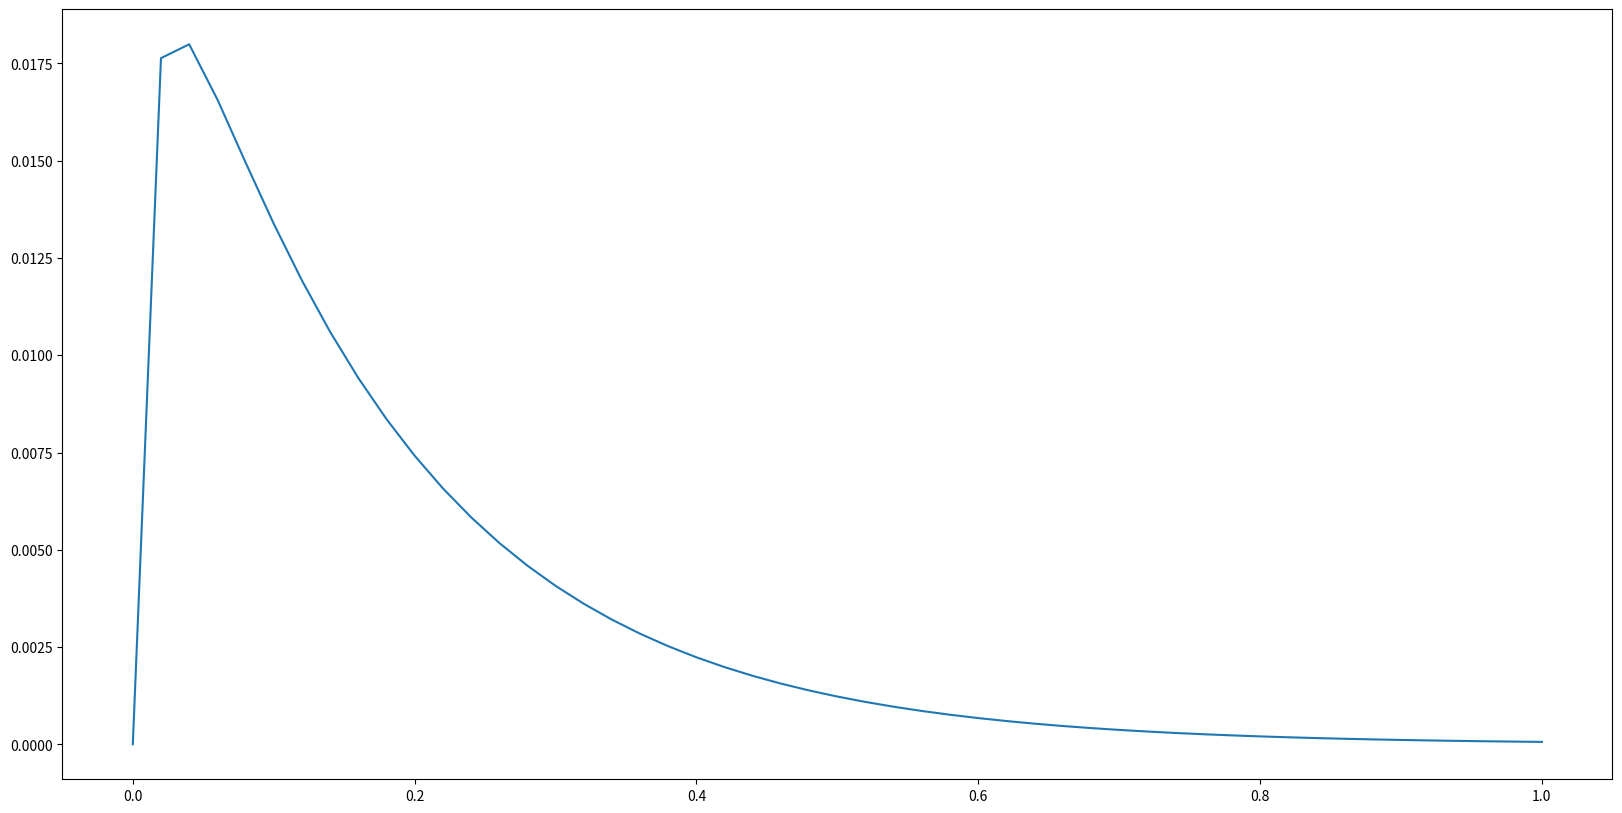
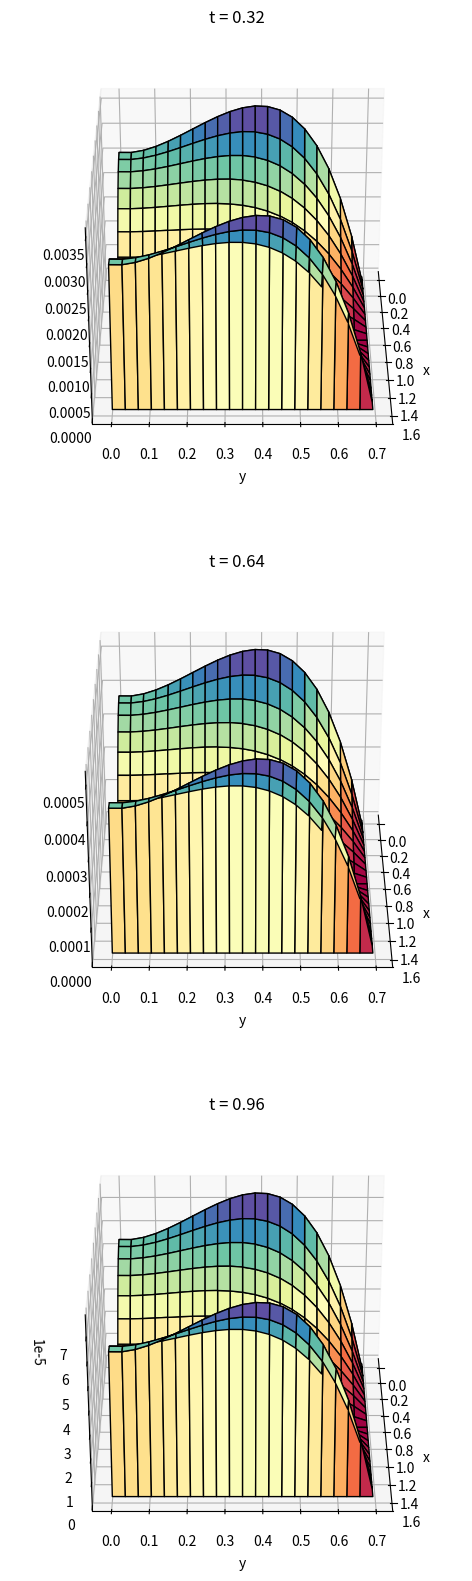
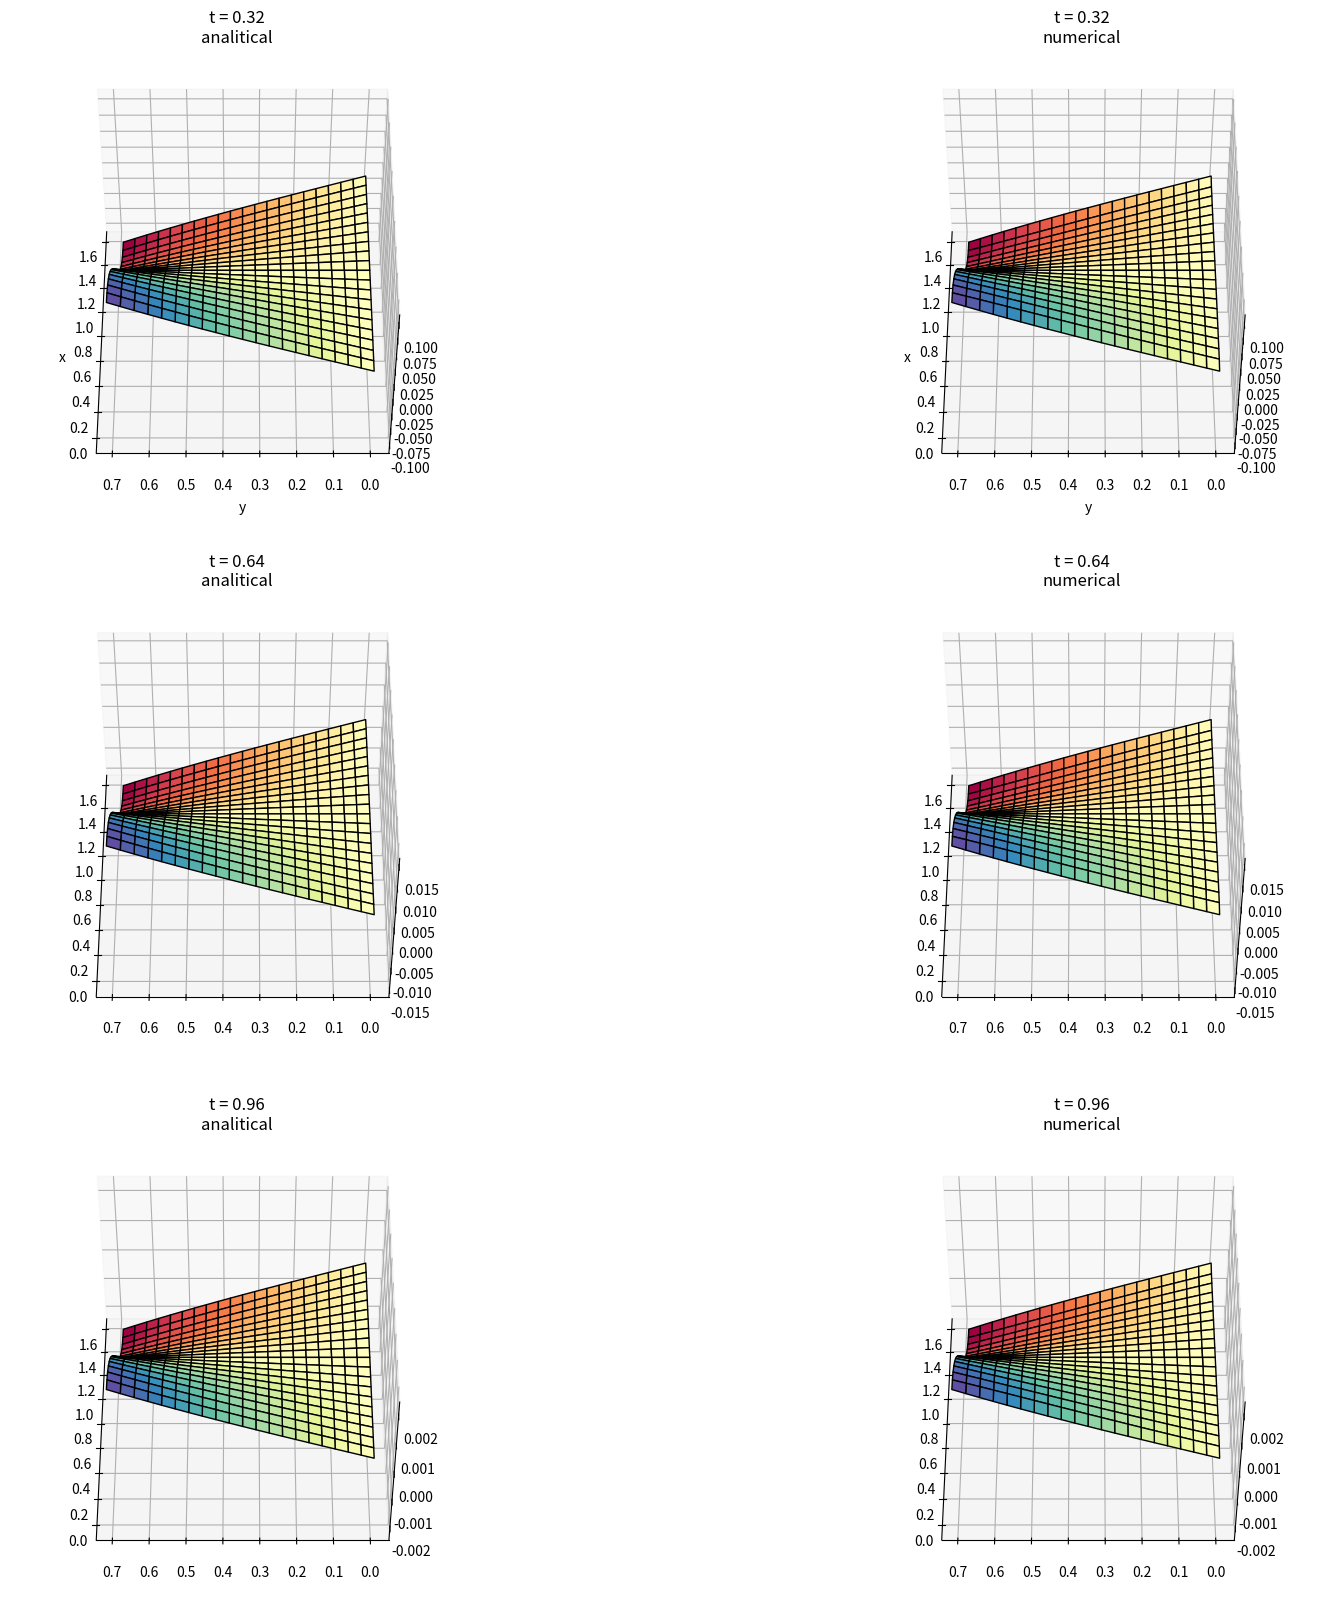

These figures' Python source, in order:
import numpy as np
import matplotlib.pyplot as plt
import matplotlib

# вариант 5

def true_fval(x, y, t, a):
    return np.cos(2*x) * np.sinh(y) * np.exp(-3*a* t)


def phi1(y, t, a):
    return np.sinh(y) * np.exp(-3*a* t)


def phi2(y, t, a):
    return -np.sinh(y) * np.exp(-3*a* t)



def phi3(x, t, a):
    return np.cos(2*x) * np.exp(-3*a* t)


def phi4(x, t, a):
    return np.cos(2*x) * np.exp(-3*a* t)*0.75


def psi(x, y):
    return np.cos(2*x) * np.sinh(y)



def tridiagonal(a, b, c, d):
    n = len(d)
    x = np.zeros(n)
    p = [-c[0] / b[0]]
    q = [d[0] / b[0]]
    for i in range(1, n):
        p.append(-c[i] / (b[i] + a[i] * p[i - 1]))
        q.append((d[i] - a[i] * q[i - 1]) / (b[i] + a[i] * p[i - 1]))
    x[-1] = q[-1]
    for i in reversed(range(n - 1)):
        x[i] = p[i] * x[i + 1] + q[i]
    return x


def method1(a, lbx, ubx, nx, lby, uby, ny, T, K):
    hx = (ubx - lbx) / nx
    x = np.arange(lbx, ubx + hx, hx)

    hy = (uby - lby) / ny
    y = np.arange(lby, uby + hy, hy)

    tau = T / K
    t = np.arange(0, T + tau, tau)

    UU = np.zeros((len(x), len(y), len(t)))
    for i in range(len(x)):
        for j in range(len(y)):
            UU[i, j, 0] = psi(x[i], y[j])

    for k in range(1, len(t)):
        U1 = np.zeros((len(x), len(y)))
        t2 = t[k] - tau / 2
        # первый дробный шаг
        L = np.zeros((len(x), len(y)))
        L = UU[:, :, k - 1]
        for j in range(len(y) - 1):
            aa = np.zeros(len(x))
            bb = np.zeros(len(x))
            cc = np.zeros(len(x))
            dd = np.zeros(len(x))
            bb[0] = hx 
            bb[-1] = hx 
            cc[0] = 0
            aa[-1] = 0
            dd[0] = phi1(y[j], t2, a) * hx
            dd[-1] = phi2(y[j], t2, a) * hx
            for i in range(1, len(x) - 1):
                aa[i] = a 
                bb[i] = -2 * (hx**2) / tau - 2*a
                cc[i] = a 
                dd[i] = -2 * (hx**2) * L[i,j] / tau - a*(hx**2) * (L[i,j+1] - 2*L[i,j] + L[i,j-1]) / (hy**2)  
            xx = tridiagonal(aa, bb, cc, dd)
            for i in range(len(x)):
                U1[i, j] = xx[i]
                U1[i, 0] = (phi3(x[i], t2, a) - U1[i, 1] / hy) / (-1/ hy)
                U1[i, -1] = phi4(x[i], t2, a)  
        for j in range(len(y)):
            U1[0, j] = phi1(y[j], t2, a) 
            U1[-1, j] = phi2(y[j], t2, a)
            # второй дробный шаг
        U2 = np.zeros((len(x), len(y)))

        for i in range(len(x) - 1):
            aa = np.zeros(len(x))
            bb = np.zeros(len(x))
            cc = np.zeros(len(x))
            dd = np.zeros(len(x))
            bb[0] = -1
            bb[-1] = hy 
            cc[0] = 1
            aa[-1] = 0
            dd[0] = phi3(x[i], t[k], a) * hy
            dd[-1] = phi4(x[i], t[k], a) * hy
            for j in range(1, len(y) - 1):
                aa[j] = a
                bb[j] = - 2 * (hy**2) / tau - 2*a
                cc[j] = a
                dd[j] = -2* (hy**2) * U1[i,j] / tau - a*(hy**2)*(U1[i + 1,j] - 2*U1[i, j] + U1[i - 1, j]) / (hx**2) 
            xx = tridiagonal(aa, bb, cc, dd)
            for j in range(len(y)):
                U2[i, j] = xx[j]
                U2[0, j] = phi1(y[j], t[k], a)
                U2[-1, j] = phi2(y[j], t[k], a)
        for i in range(len(x)):
            U2[i, 0] = (phi3(x[i], t[k], a) - U2[i, 1] / hy) / (-1/ hy)
            U2[i, -1] = phi4(x[i], t[k], a)
            # print(U2)
        for i in range(len(x)):
            for j in range(len(y)):
                UU[i, j, k] = U2[i, j]
    return UU


def method2(a, lbx, ubx, nx, lby, uby, ny, T, K):
    hx = (ubx - lbx) / nx
    x = np.arange(lbx, ubx + hx, hx)

    hy = (uby - lby) / ny
    y = np.arange(lby, uby + hy, hy)

    tau = T / K
    t = np.arange(0, T + tau, tau)

    UU = np.zeros((len(x), len(y), len(t)))
    for i in range(len(x)):
        for j in range(len(y)):
            UU[i, j, 0] = psi(x[i], y[j])

    for k in range(1, len(t)):
        U1 = np.zeros((len(x), len(y)))
        t2 = t[k] - tau / 2
        # первый дробный шаг
        L = np.zeros((len(x), len(y)))
        L = UU[:, :, k - 1]

        for j in range(len(y) - 1):
            aa = np.zeros(len(x))
            bb = np.zeros(len(x))
            cc = np.zeros(len(x))
            dd = np.zeros(len(x))
            bb[0] = hx
            bb[-1] = hx
            cc[0] = 0
            aa[-1] = 0
            dd[0] = phi1(y[j], t2, a) * hx
            dd[-1] = phi2(y[j], t2, a) * hx
            for i in range(1, len(x) - 1):
                aa[i] = a
                bb[i] = - (hx ** 2) / tau - 2 * a
                cc[i] = a
                dd[i] = -(hx ** 2) * L[i, j] / tau 
            xx = tridiagonal(aa, bb, cc, dd)
            for i in range(len(x)):
                U1[i, j] = xx[i]
                U1[i, 0] = (phi3(x[i], t2, a) - U1[i,1] / hy) / (-1 / hy)
                U1[i, -1] = phi4(x[i], t2, a)
        for j in range(len(y)):
            U1[0, j] = phi1(y[j], t2, a)
            U1[-1, j] = phi2(y[j], t2, a)
            # второй дробный шаг
        U2 = np.zeros((len(x), len(y)))

        for i in range(len(x) - 1):
            aa = np.zeros(len(x))
            bb = np.zeros(len(x))
            cc = np.zeros(len(x))
            dd = np.zeros(len(x))
            bb[0] = -1
            bb[-1] = hy 
            cc[0] = 1
            aa[-1] = 0
            dd[0] = phi3(x[i], t[k], a) * hy
            dd[-1] = phi4(x[i], t[k], a) * hy
            for j in range(1, len(y) - 1):
                aa[j] = a
                bb[j] = - (hy**2) / tau - 2 * a
                cc[j] = a
                dd[j] = -(hy**2) * U1[i, j] / tau 
            xx = tridiagonal(aa, bb, cc, dd)
            for j in range(len(y)):
                U2[i, j] = xx[j]
                U2[0, j] = phi1(y[j], t[k], a)
                U2[-1, j] = phi2(y[j], t[k], a)
        for i in range(len(x)):
            U2[i, 0] = (phi3(x[i], t[k], a) - U2[i, 1] / hy) / (-1 / hy)
            U2[i, -1] = phi4(x[i], t[k], a) 
        for i in range(len(x)):
            for j in range(len(y)):
                UU[i, j, k] = U2[i, j]
    return UU




a = 2

lbx = 0
ubx = np.pi/2
nx = 20
hx = (ubx - lbx) / nx

lby = 0
uby = np.log(2)
ny = 20
hy = (uby - lby) / ny

T = 1
K = 50
tau = T / K


x = np.arange(lbx, ubx + hx, hx)
y = np.arange(lby, uby + hy, hy)
t = np.arange(0, T + tau, tau)

step = len(t) // 3 - 1
yy, xx = np.meshgrid(y, x)
z = []
z.append(true_fval(xx, yy, 0,a))
z.append(true_fval(xx, yy, t[step],a))
z.append(true_fval(xx, yy, t[step * 2],a))
z.append(true_fval(xx, yy, t[step * 3],a))

#u = method1(a, lbx, ubx, nx, lby, uby, ny, T, K)
u = method2(a, lbx, ubx, nx, lby, uby, ny, T, K)

resz = []

for q in range(3):
    resz.append([])
    for i in range(len(x)):
        resz[q].append([])
        for j in range(len(y)):
            resz[q][i].append(u[i][j][step*(q+1)])        
resz = np.array(resz)


def plt_res_error(xx, yy, t, z, resz, step):

    error_t = []

    for i in range(len(t)):
        zz = true_fval(xx, yy, t[i],a)
        zz = np.array(zz)
        error_t.append(np.abs(zz - np.array(u[:, :, i])).max(axis = (0,1)))


    figure = plt.figure(figsize = (20, 10))
    plt.plot(t, error_t)

    fig1, ax1 = plt.subplots(3, 1, figsize = (20, 20), subplot_kw = {"projection": "3d"})

    ax1[0].set_title("t = " + str(t[step]))
    ax1[0].view_init(30, 0)
    ax1[0].set(xlabel='x', ylabel='y')
    surf = ax1[0].plot_surface(xx, yy, np.abs(z[1] - resz[0]),
                             edgecolors = ["black"], linewidth = 1,
                             cmap = matplotlib.cm.Spectral, shade = True, antialiased = True)

    ax1[1].set_title("t = " + str(t[step * 2]))
    ax1[1].view_init(30, 0)
    ax1[1].set(xlabel='x', ylabel='y')
    surf = ax1[1].plot_surface(xx, yy, np.abs(z[2] - resz[1]),
                             edgecolors = ["black"], linewidth = 1,
                             cmap = matplotlib.cm.Spectral, shade = True, antialiased = True)

    ax1[2].set_title("t = " + str(t[step * 3]))
    ax1[2].view_init(30, 0)
    ax1[2].set(xlabel='x', ylabel='y')
    surf = ax1[2].plot_surface(xx, yy, np.abs(z[3] - resz[2]),
                             edgecolors = ["black"], linewidth = 1,
                             cmap = matplotlib.cm.Spectral, shade = True, antialiased = True)

    fig, ax = plt.subplots(3, 2, figsize = (20, 20), subplot_kw = {"projection": "3d"})

    ax[0][0].set_title("t = " + str(t[step]) + "\n" + "analitical")
    ax[0][0].view_init(50, 180)
    ax[0][0].set(xlabel='x', ylabel='y')
    surf = ax[0][0].plot_surface(xx, yy, z[1],
                             edgecolors = ["black"], linewidth = 1,
                             cmap = matplotlib.cm.Spectral, shade = True, antialiased = True)

    ax[0][1].set_title("t = " + str(t[step]) + "\n" + "numerical")
    ax[0][1].view_init(50, 180)
    ax[0][1].set(xlabel='x', ylabel='y')
    surf = ax[0][1].plot_surface(xx, yy, resz[0],
                             edgecolors = ["black"], linewidth = 1,
                             cmap = matplotlib.cm.Spectral, shade = True, antialiased = True)


    ax[1][0].set_title("t = " + str(t[step * 2]) + "\n" + "analitical")
    ax[1][0].view_init(50, 180)
    ax[0][1].set(xlabel='x', ylabel='y')
    surf = ax[1][0].plot_surface(xx, yy, z[2],
                             edgecolors = ["black"], linewidth = 1,
                             cmap = matplotlib.cm.Spectral, shade = True, antialiased = True)

    ax[1][1].set_title("t = " + str(t[step * 2]) + "\n" + "numerical")
    ax[1][1].view_init(50, 180)
    ax[0][1].set(xlabel='x', ylabel='y')
    surf = ax[1][1].plot_surface(xx, yy, resz[1],
                             edgecolors = ["black"], linewidth = 1,
                             cmap = matplotlib.cm.Spectral, shade = True, antialiased = True)


    ax[2][0].set_title("t = " + str(t[step * 3]) + "\n" + "analitical")
    ax[2][0].view_init(50, 180)
    ax[0][1].set(xlabel='x', ylabel='y')
    surf = ax[2][0].plot_surface(xx, yy, z[3],
                             edgecolors = ["black"], linewidth = 1,
                             cmap = matplotlib.cm.Spectral, shade = True, antialiased = True)

    ax[2][1].set_title("t = " + str(t[step * 3]) + "\n" + "numerical")
    ax[2][1].view_init(50, 180)
    ax[0][1].set(xlabel='x', ylabel='y')
    surf = ax[2][1].plot_surface(xx, yy, resz[2],
                             edgecolors = ["black"], linewidth = 1,
                             cmap = matplotlib.cm.Spectral, shade = True, antialiased = True)   

    plt.show()

def plt_error_t(xx, yy, t, u,a):
    error_t = []

    for i in range(len(t)):
        zz = true_fval(xx, yy, t[i],a)
        zz = np.array(zz)
        error_t.append(np.abs(zz - np.array(u[:, :, i])).max(axis = (0,1)))


    figure = plt.figure(figsize = (20, 10))
    plt.plot(t, error_t)
    plt.show()


plt_res_error(xx, yy, t, z, resz, step)

